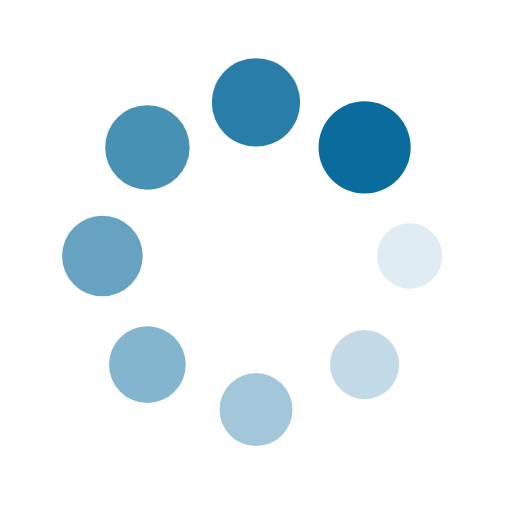
t = 0.00 s
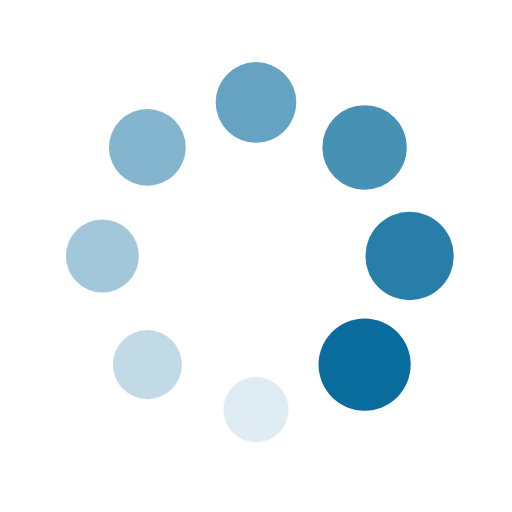
t = 0.25 s
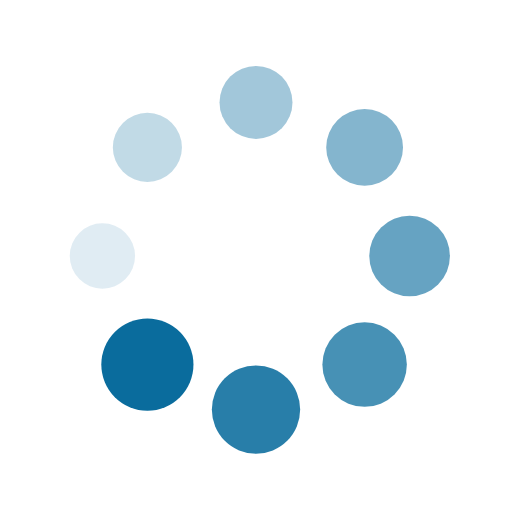
t = 0.50 s
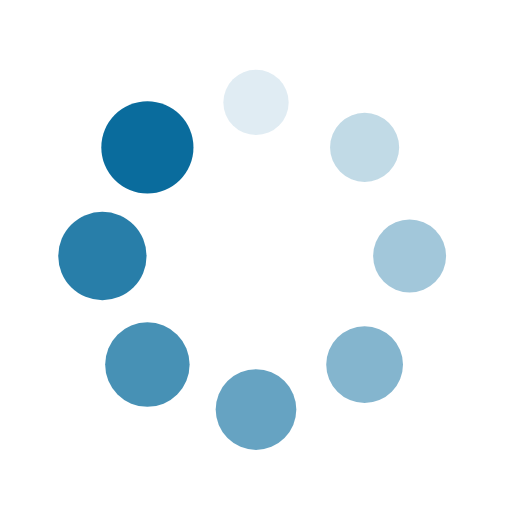
t = 0.75 s

The animated SVG that drew these frames (rendered in a browser with its animation timeline set to each time). Animation: 16 SMIL elements (animate=8,animateTransform=8); one cycle of 1.00 s, repeats indefinitely.

<?xml version="1.0" encoding="utf-8"?>
<svg xmlns="http://www.w3.org/2000/svg" xmlns:xlink="http://www.w3.org/1999/xlink" style="margin: auto; background: none; display: block; shape-rendering: auto;" width="200px" height="200px" viewBox="0 0 100 100" preserveAspectRatio="xMidYMid">
<g transform="translate(80,50)">
<g transform="rotate(0)">
<circle cx="0" cy="0" r="6" fill="#0a6c9d" fill-opacity="1">
  <animateTransform attributeName="transform" type="scale" begin="-0.875s" values="1.5 1.5;1 1" keyTimes="0;1" dur="1s" repeatCount="indefinite"></animateTransform>
  <animate attributeName="fill-opacity" keyTimes="0;1" dur="1s" repeatCount="indefinite" values="1;0" begin="-0.875s"></animate>
</circle>
</g>
</g><g transform="translate(71.21320343559643,71.21320343559643)">
<g transform="rotate(45)">
<circle cx="0" cy="0" r="6" fill="#0a6c9d" fill-opacity="0.875">
  <animateTransform attributeName="transform" type="scale" begin="-0.75s" values="1.5 1.5;1 1" keyTimes="0;1" dur="1s" repeatCount="indefinite"></animateTransform>
  <animate attributeName="fill-opacity" keyTimes="0;1" dur="1s" repeatCount="indefinite" values="1;0" begin="-0.75s"></animate>
</circle>
</g>
</g><g transform="translate(50,80)">
<g transform="rotate(90)">
<circle cx="0" cy="0" r="6" fill="#0a6c9d" fill-opacity="0.75">
  <animateTransform attributeName="transform" type="scale" begin="-0.625s" values="1.5 1.5;1 1" keyTimes="0;1" dur="1s" repeatCount="indefinite"></animateTransform>
  <animate attributeName="fill-opacity" keyTimes="0;1" dur="1s" repeatCount="indefinite" values="1;0" begin="-0.625s"></animate>
</circle>
</g>
</g><g transform="translate(28.786796564403577,71.21320343559643)">
<g transform="rotate(135)">
<circle cx="0" cy="0" r="6" fill="#0a6c9d" fill-opacity="0.625">
  <animateTransform attributeName="transform" type="scale" begin="-0.5s" values="1.5 1.5;1 1" keyTimes="0;1" dur="1s" repeatCount="indefinite"></animateTransform>
  <animate attributeName="fill-opacity" keyTimes="0;1" dur="1s" repeatCount="indefinite" values="1;0" begin="-0.5s"></animate>
</circle>
</g>
</g><g transform="translate(20,50.00000000000001)">
<g transform="rotate(180)">
<circle cx="0" cy="0" r="6" fill="#0a6c9d" fill-opacity="0.5">
  <animateTransform attributeName="transform" type="scale" begin="-0.375s" values="1.5 1.5;1 1" keyTimes="0;1" dur="1s" repeatCount="indefinite"></animateTransform>
  <animate attributeName="fill-opacity" keyTimes="0;1" dur="1s" repeatCount="indefinite" values="1;0" begin="-0.375s"></animate>
</circle>
</g>
</g><g transform="translate(28.78679656440357,28.786796564403577)">
<g transform="rotate(225)">
<circle cx="0" cy="0" r="6" fill="#0a6c9d" fill-opacity="0.375">
  <animateTransform attributeName="transform" type="scale" begin="-0.25s" values="1.5 1.5;1 1" keyTimes="0;1" dur="1s" repeatCount="indefinite"></animateTransform>
  <animate attributeName="fill-opacity" keyTimes="0;1" dur="1s" repeatCount="indefinite" values="1;0" begin="-0.25s"></animate>
</circle>
</g>
</g><g transform="translate(49.99999999999999,20)">
<g transform="rotate(270)">
<circle cx="0" cy="0" r="6" fill="#0a6c9d" fill-opacity="0.25">
  <animateTransform attributeName="transform" type="scale" begin="-0.125s" values="1.5 1.5;1 1" keyTimes="0;1" dur="1s" repeatCount="indefinite"></animateTransform>
  <animate attributeName="fill-opacity" keyTimes="0;1" dur="1s" repeatCount="indefinite" values="1;0" begin="-0.125s"></animate>
</circle>
</g>
</g><g transform="translate(71.21320343559643,28.78679656440357)">
<g transform="rotate(315)">
<circle cx="0" cy="0" r="6" fill="#0a6c9d" fill-opacity="0.125">
  <animateTransform attributeName="transform" type="scale" begin="0s" values="1.5 1.5;1 1" keyTimes="0;1" dur="1s" repeatCount="indefinite"></animateTransform>
  <animate attributeName="fill-opacity" keyTimes="0;1" dur="1s" repeatCount="indefinite" values="1;0" begin="0s"></animate>
</circle>
</g>
</g>
<!-- [ldio] generated by https://loading.io/ --></svg>
